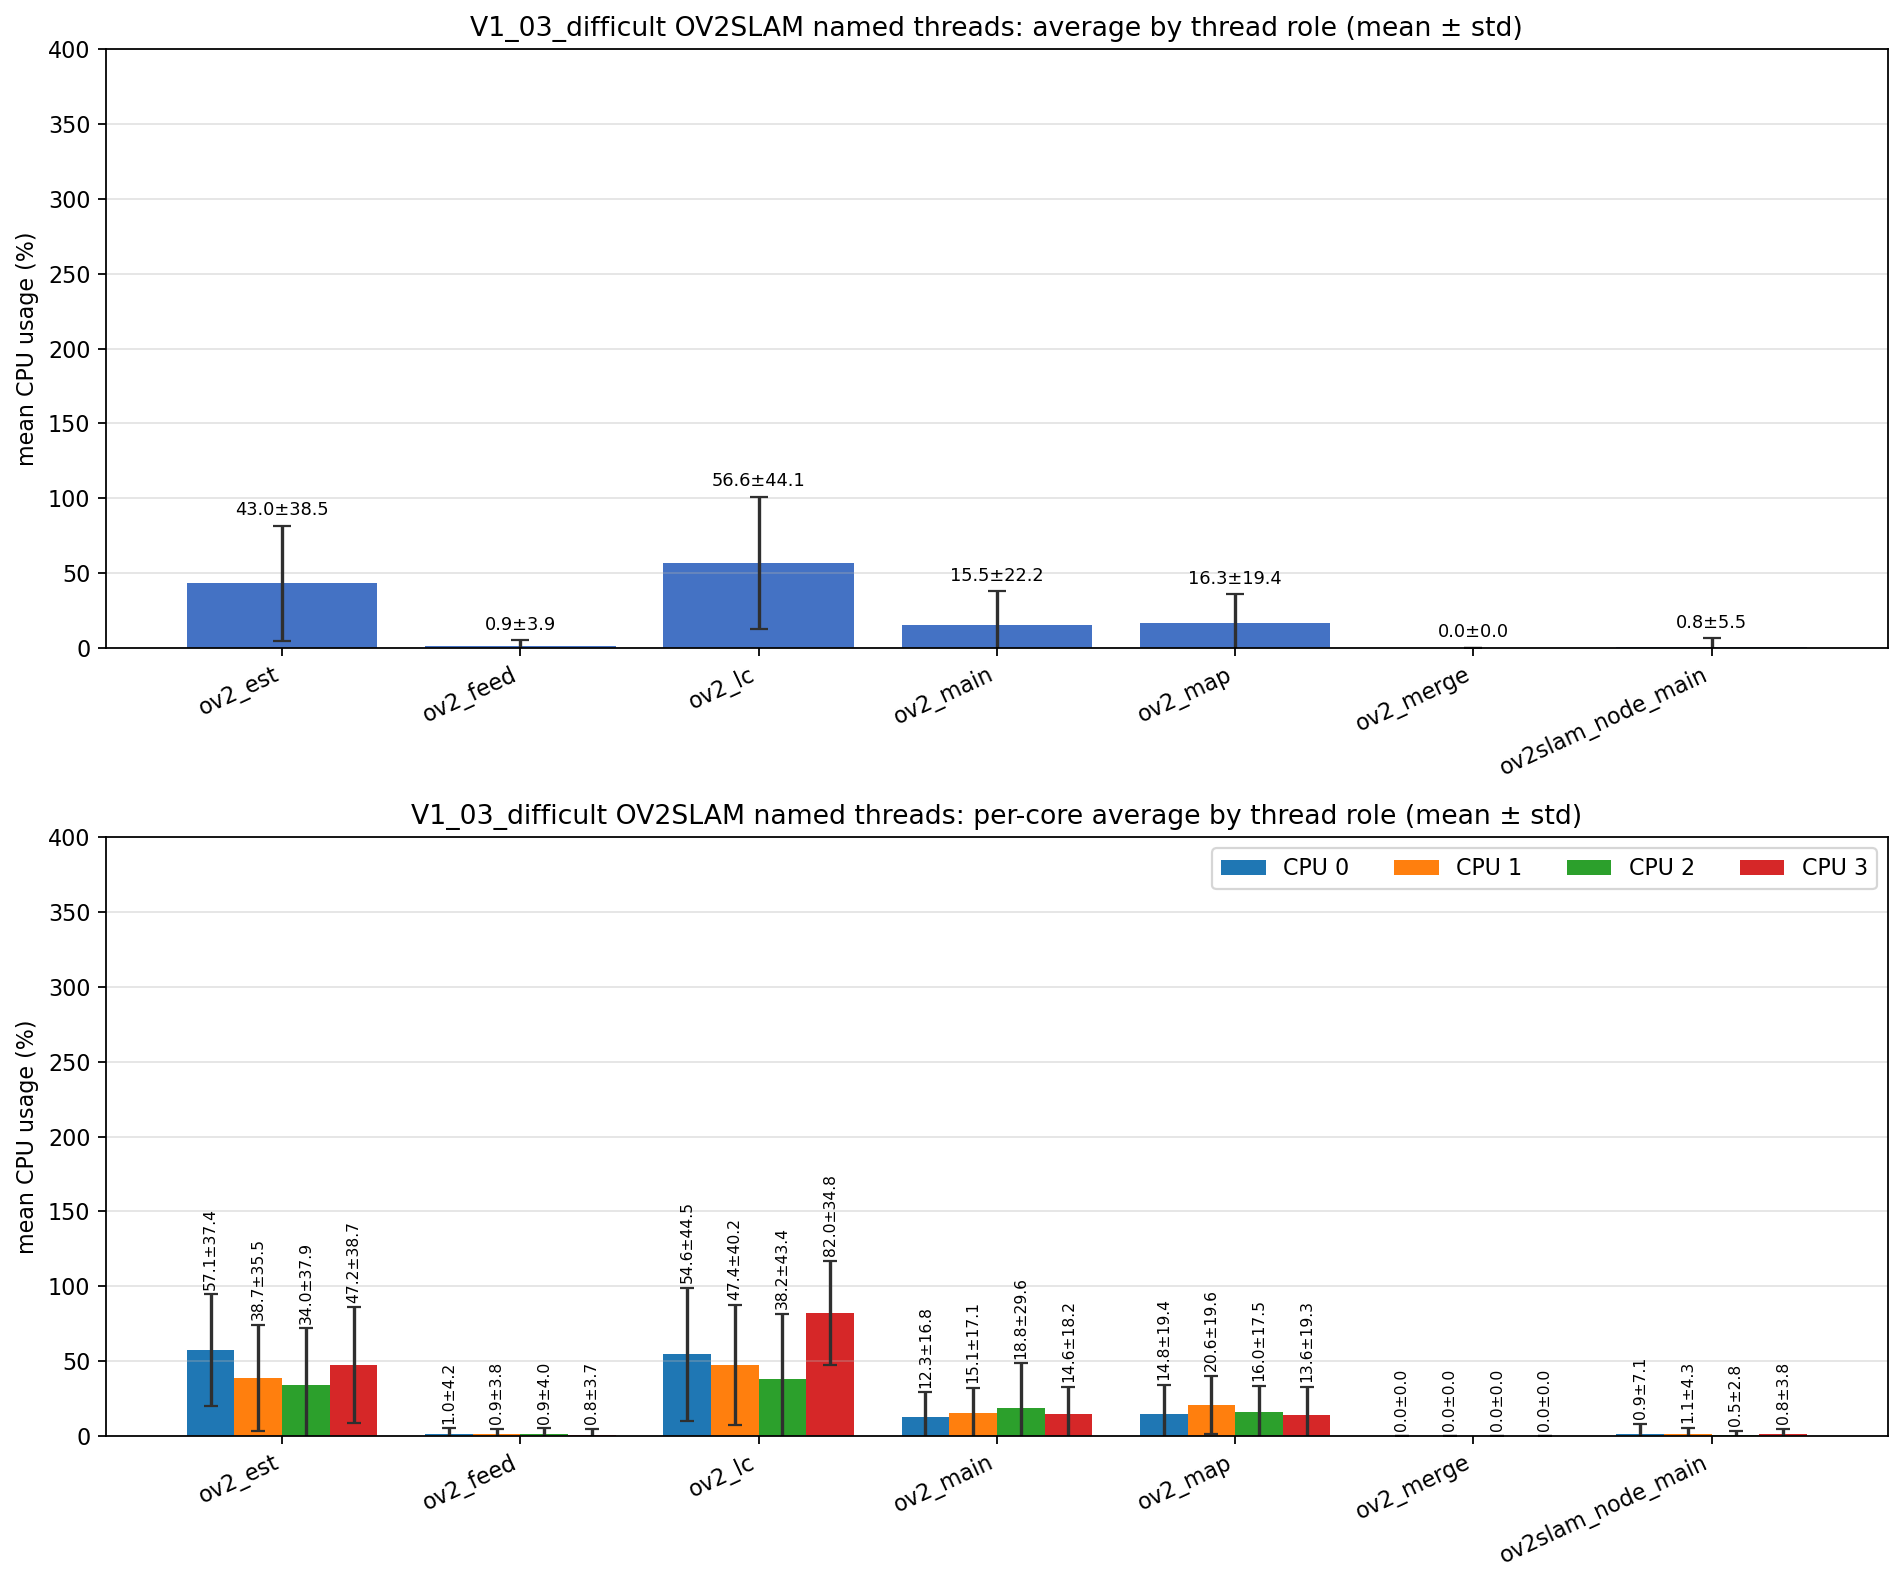

Source data for this figure (header and first rows):
role, unique_tid_count, sample_count, mean_cpu_all, std_cpu_all, mean_cpu_core_0, mean_cpu_core_1, mean_cpu_core_2, mean_cpu_core_3, std_cpu_core_0, std_cpu_core_1, std_cpu_core_2, std_cpu_core_3
ov2_est, 1, 2352, 42.98, 38.54, 57.06, 38.66, 34, 47.15, 37.42, 35.54, 37.87, 38.65
ov2_feed, 1, 2352, 0.904, 3.934, 1.027, 0.862, 0.931, 0.807, 4.157, 3.846, 3.996, 3.743
ov2_lc, 1, 2386, 56.59, 44.09, 54.6, 47.4, 38.24, 82, 44.48, 40.18, 43.36, 34.84
ov2_main, 9, 11188, 15.51, 22.21, 12.33, 15.1, 18.81, 14.62, 16.76, 17.06, 29.62, 18.16
ov2_map, 1, 2386, 16.27, 19.35, 14.81, 20.61, 15.99, 13.57, 19.39, 19.61, 17.52, 19.29
ov2_merge, 202, 576, 0.000, 0.000, 0.000, 0.000, 0.000, 0.000, 0.000, 0.000, 0.000, 0.000
ov2slam_node_main, 1, 3594, 0.805, 5.489, 0.873, 1.150, 0.454, 0.846, 7.109, 4.316, 2.848, 3.819
